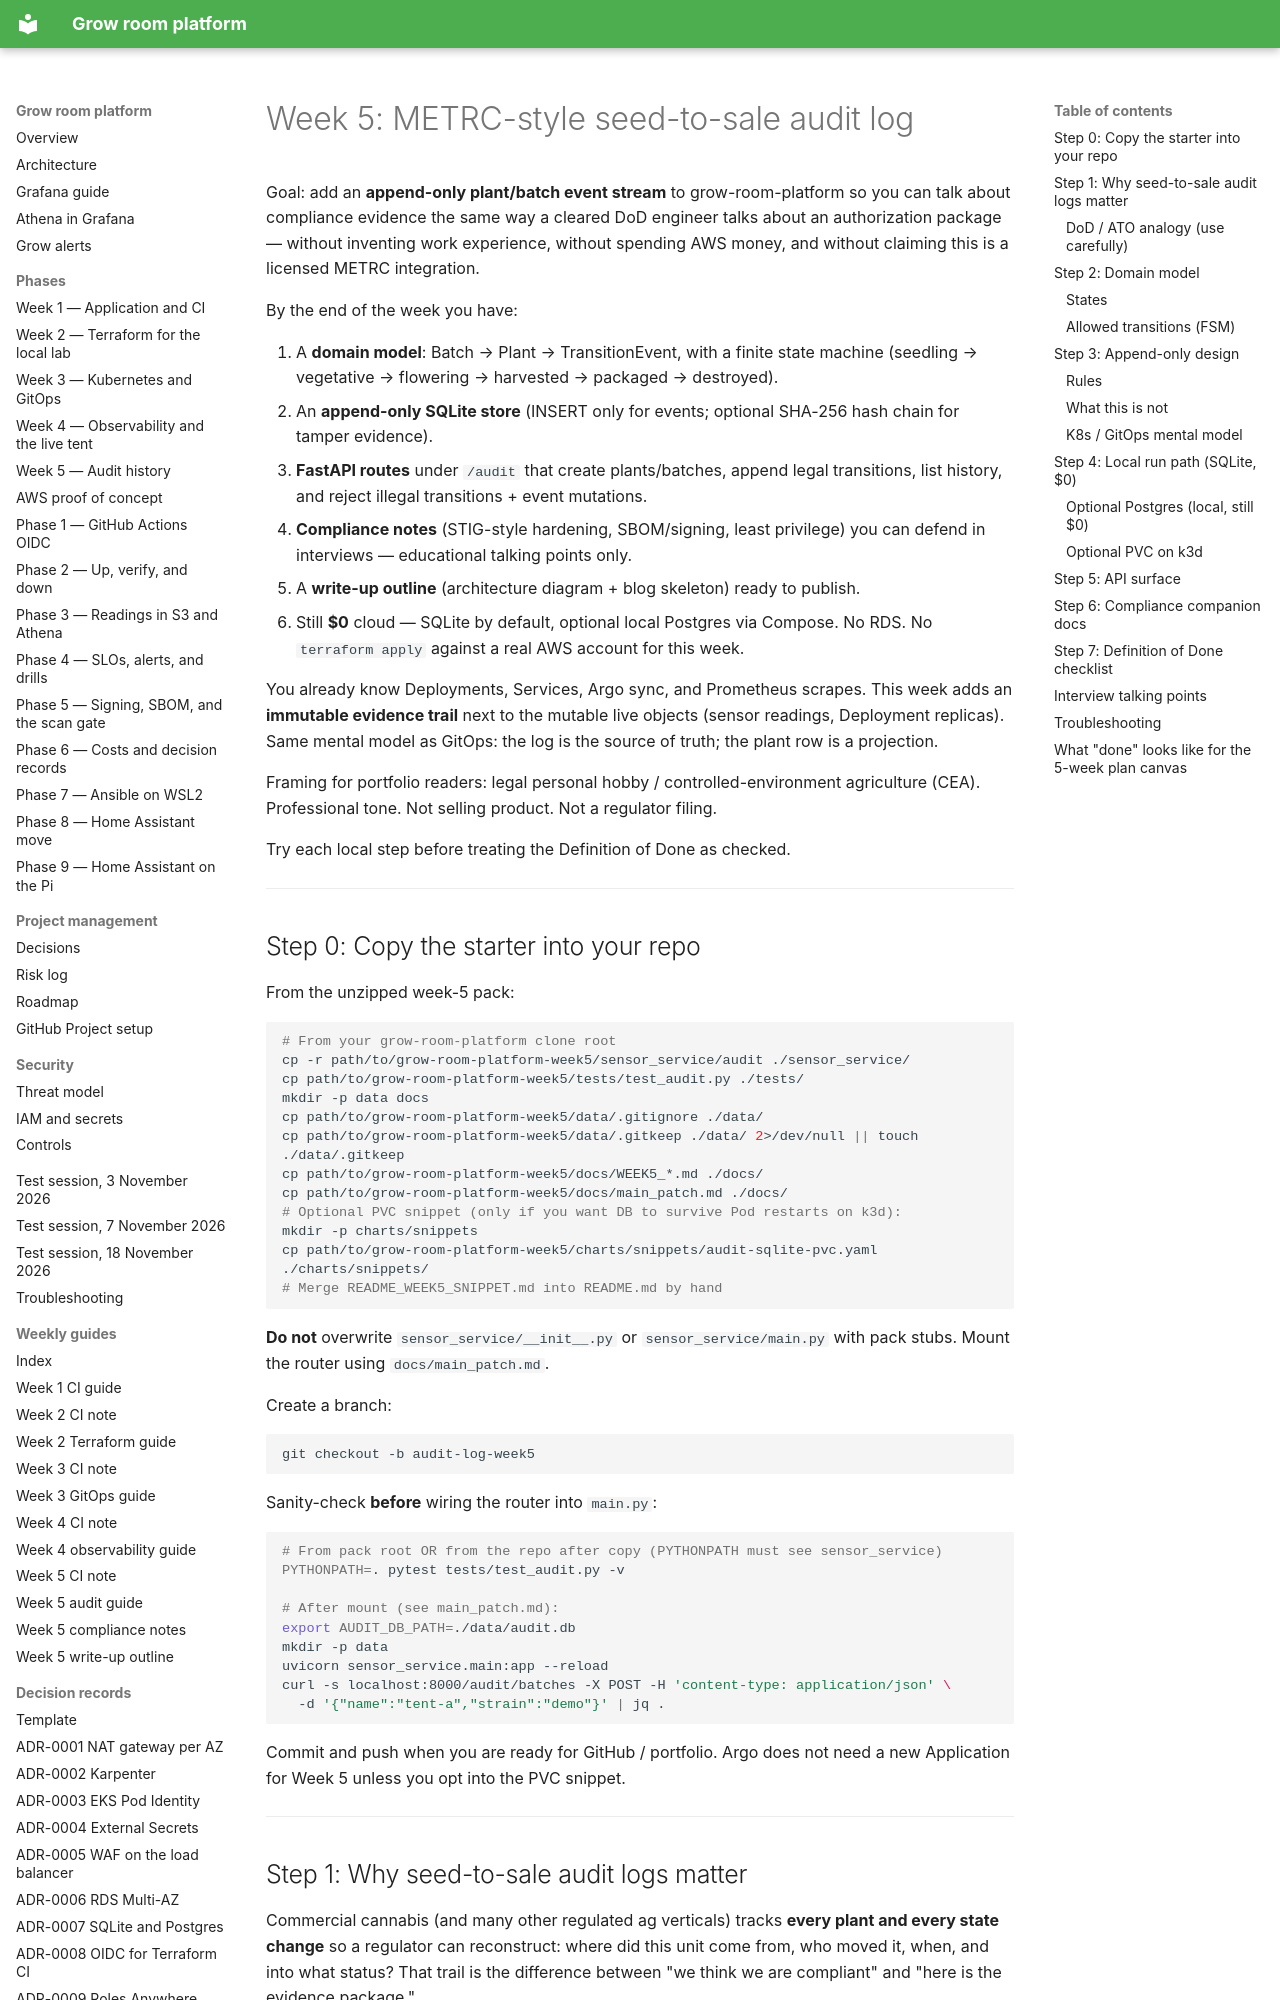

repository: TontoBlanco/grow-room-platform · page: WEEK5_AUDIT_LOG_GUIDE/index.html · generator: mkdocs

# Week 5: METRC-style seed-to-sale audit log

Goal: add an **append-only plant/batch event stream** to grow-room-platform so
you can talk about compliance evidence the same way a cleared DoD engineer talks
about an authorization package — without inventing work experience, without
spending AWS money, and without claiming this is a licensed METRC integration.

By the end of the week you have:

1. A **domain model**: Batch → Plant → TransitionEvent, with a finite state
   machine (seedling → vegetative → flowering → harvested → packaged → destroyed).
2. An **append-only SQLite store** (INSERT only for events; optional SHA-256
   hash chain for tamper evidence).
3. **FastAPI routes** under `/audit` that create plants/batches, append legal
   transitions, list history, and reject illegal transitions + event mutations.
4. **Compliance notes** (STIG-style hardening, SBOM/signing, least privilege)
   you can defend in interviews — educational talking points only.
5. A **write-up outline** (architecture diagram + blog skeleton) ready to publish.
6. Still **$0** cloud — SQLite by default, optional local Postgres via Compose.
   No RDS. No `terraform apply` against a real AWS account for this week.

You already know Deployments, Services, Argo sync, and Prometheus scrapes.
This week adds an **immutable evidence trail** next to the mutable live objects
(sensor readings, Deployment replicas). Same mental model as GitOps: the log is
the source of truth; the plant row is a projection.

Framing for portfolio readers: legal personal hobby / controlled-environment
agriculture (CEA). Professional tone. Not selling product. Not a regulator
filing.

Try each local step before treating the Definition of Done as checked.

---
